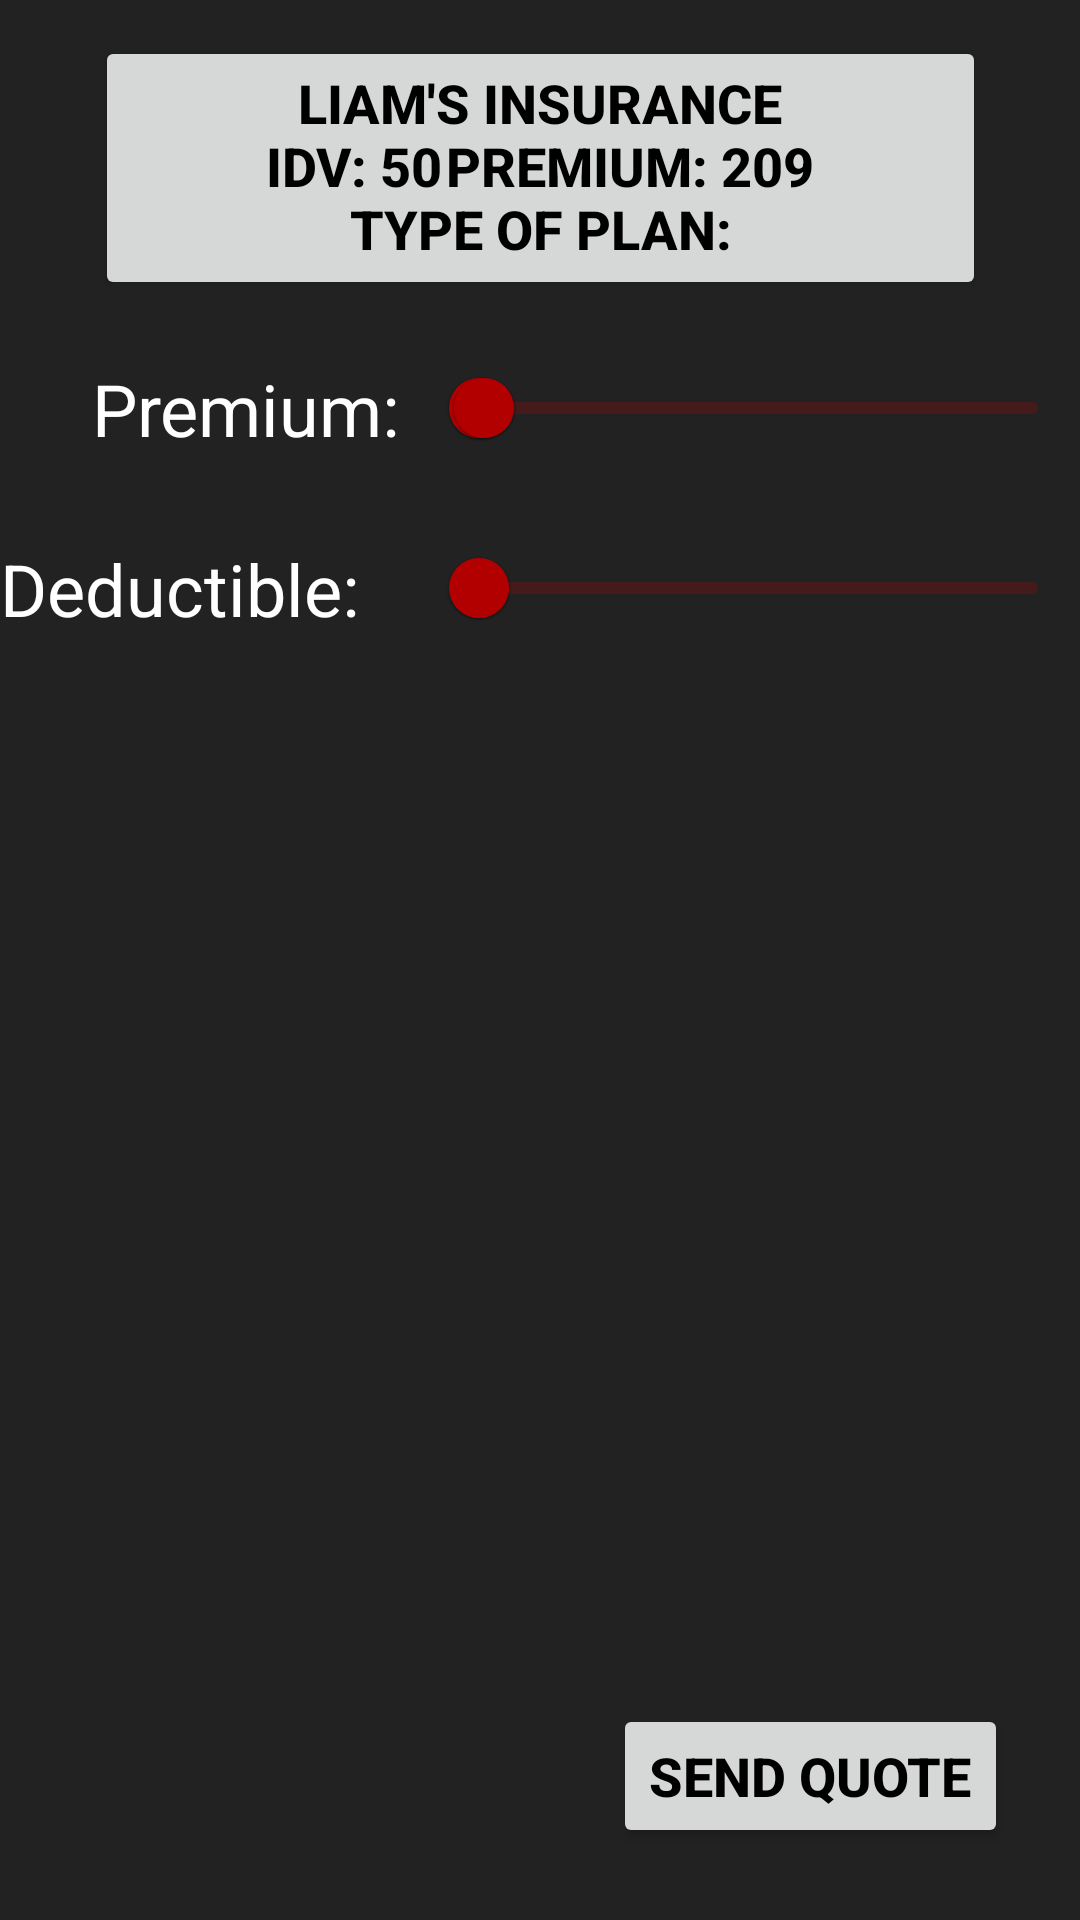

Here is an Android app screen rendered from its layout file. Give the layout XML and the strings, colors and styles it references.
<!-- AndroidManifest.xml: application theme Theme.AutoQuote -->
<!-- res/layout/fragment_get_quote_screen.xml -->
<?xml version="1.0" encoding="utf-8"?>
<androidx.constraintlayout.widget.ConstraintLayout xmlns:android="http://schemas.android.com/apk/res/android"
    xmlns:app="http://schemas.android.com/apk/res-auto"
    xmlns:tools="http://schemas.android.com/tools"
    android:layout_width="match_parent"
    android:layout_height="match_parent"
    android:background="@drawable/background_solid"
    android:scrollbars="vertical"
    app:layout_scrollFlags="scroll"
    tools:context=".GetQuoteScreen"
    >

    <TextView
        android:id="@+id/premium_text_label"
        android:layout_width="wrap_content"
        android:layout_height="wrap_content"
        android:layout_marginStart="20dp"
        android:text="@string/premium_label"
        android:textColor="#FFFFFF"
        android:textSize="24sp"
        app:layout_constraintBottom_toBottomOf="@id/quote_premium_range"
        app:layout_constraintEnd_toStartOf="@id/quote_premium_range"
        app:layout_constraintStart_toStartOf="parent"
        app:layout_constraintTop_toTopOf="@+id/quote_premium_range"
        />

    <TextView
        android:id="@+id/deductible_text_label2"
        android:layout_width="wrap_content"
        android:layout_height="wrap_content"
        android:text="@string/deductible_txt"
        android:textColor="#FFFFFF"
        android:textSize="24sp"
        app:layout_constraintBottom_toBottomOf="@id/quote_deductible_range"
        app:layout_constraintStart_toStartOf="parent"
        app:layout_constraintTop_toTopOf="@+id/quote_deductible_range"
        />

    <Button
        android:id="@+id/BestQuoteButton"
        style="@style/btnPrimary"
        android:layout_width="297dp"
        android:layout_height="88dp"
        android:layout_marginTop="12dp"
        android:width="102dp"
        android:text="@string/default_insurance_plan"
        app:layout_constraintEnd_toEndOf="parent"
        app:layout_constraintStart_toStartOf="parent"
        app:layout_constraintTop_toTopOf="parent"
        />

    <com.google.android.material.slider.RangeSlider
        android:id="@+id/quote_premium_range"
        android:layout_width="0dp"
        android:layout_height="42dp"
        android:layout_marginTop="12dp"
        android:valueFrom="125.0"
        android:valueTo="2800"
        android:verticalScrollbarPosition="defaultPosition"
        app:layout_constraintEnd_toEndOf="parent"
        app:layout_constraintStart_toEndOf="@+id/premium_text_label"
        app:layout_constraintStart_toStartOf="@+id/quote_deductible_range"
        app:layout_constraintTop_toBottomOf="@+id/BestQuoteButton"
        app:values="@array/premium_initial_values"
        />

    <com.google.android.material.slider.Slider
        android:id="@+id/quote_deductible_range"
        android:layout_width="0dp"
        android:layout_height="42dp"
        android:layout_marginStart="24dp"
        android:layout_marginTop="12dp"

        android:valueFrom="100.0"
        android:valueTo="1000"
        android:verticalScrollbarPosition="defaultPosition"
        app:layout_constraintEnd_toEndOf="parent"
        app:layout_constraintStart_toEndOf="@+id/deductible_text_label2"
        app:layout_constraintTop_toBottomOf="@+id/quote_premium_range"
        app:values="@array/deductible_initial_values"
        />

    <androidx.recyclerview.widget.RecyclerView
        android:id="@+id/quote_recycler_view"
        android:layout_width="match_parent"
        android:layout_height="0dp"
        android:layout_marginVertical="24dp"

        app:layout_constraintBottom_toTopOf="@+id/SendQuoteBtn"
        app:layout_constraintEnd_toEndOf="parent"
        app:layout_constraintStart_toStartOf="parent"
        app:layout_constraintTop_toBottomOf="@+id/quote_deductible_range"

        tools:listitem="@layout/quote_list_item"
        />

    <Button
        android:id="@+id/SendQuoteBtn"
        style="@style/btnPrimary"
        android:layout_width="wrap_content"
        android:layout_height="wrap_content"
        android:layout_margin="24dp"
        android:text="@string/sendquote_btn"
        app:layout_constraintBottom_toBottomOf="parent"
        app:layout_constraintEnd_toEndOf="parent"
        />

</androidx.constraintlayout.widget.ConstraintLayout>
<!-- res/layout/quote_list_item.xml (included above) -->
<?xml version="1.0" encoding="utf-8"?>
<androidx.cardview.widget.CardView xmlns:android="http://schemas.android.com/apk/res/android"
    xmlns:app="http://schemas.android.com/apk/res-auto"
    xmlns:tools="http://schemas.android.com/tools"
    android:layout_width="match_parent"
    android:layout_height="wrap_content"
    android:layout_margin="6dp"
    app:cardBackgroundColor="@color/white"
    app:cardCornerRadius="8dp"
    app:cardElevation="10dp"
    app:cardPreventCornerOverlap="false"
    >

    <androidx.constraintlayout.widget.ConstraintLayout
        android:layout_width="match_parent"
        android:layout_height="68dp"
        >


        <ImageView
            android:id="@+id/insurance_image"
            android:layout_width="0dp"
            android:layout_height="match_parent"
            app:layout_constraintDimensionRatio="1"
            android:contentDescription="TODO"
            android:src="@mipmap/mercury"
            android:scaleType="fitCenter"
            app:layout_constraintBottom_toBottomOf="parent"
            app:layout_constraintStart_toStartOf="parent"
            app:layout_constraintTop_toTopOf="parent"
            />

        <TextView
            android:id="@+id/insurance_name_text"
            android:layout_width="153dp"
            android:layout_height="wrap_content"
            android:layout_marginStart="12dp"
            android:text="@string/insurance_co_txt"
            android:textColor="@color/black"
            android:textSize="20sp"
            android:gravity="center_vertical"
            app:layout_constraintBottom_toBottomOf="parent"
            app:layout_constraintStart_toEndOf="@+id/insurance_image"
            app:layout_constraintTop_toTopOf="parent"
            />

        <TextView
            android:id="@+id/premium_text_view"
            android:layout_width="wrap_content"
            android:layout_height="wrap_content"
            android:layout_marginEnd="16dp"
            android:background="#00F1E500"
            android:text="Premium"
            android:textColor="@color/black"
            android:textSize="30sp"
            app:layout_constraintBottom_toBottomOf="parent"
            app:layout_constraintEnd_toEndOf="parent"
            app:layout_constraintStart_toEndOf="@+id/insurance_name_text"
            app:layout_constraintTop_toTopOf="parent"
            />

    </androidx.constraintlayout.widget.ConstraintLayout>


</androidx.cardview.widget.CardView>
<!-- resources referenced by this layout -->
<resources>
  <string-array name="deductible_initial_values">
          <item>100.0</item>
          <item>150.0</item>
      </string-array>
  <string-array name="premium_initial_values">
          <item>125.0</item>
          <item>150.0</item>
      </string-array>
  <color name="black">#FF000000</color>
  <color name="white">#FFFFFFFF</color>
  <!-- drawable background_solid (drawable) -->
  <?xml version="1.0" encoding="utf-8"?>
  <shape xmlns:android="http://schemas.android.com/apk/res/android">
      <gradient
          android:angle="270"
          android:endColor="#222222"
          android:startColor="#222222"
      />
  </shape>
  <!-- mipmap mercury: png bitmap (mipmap-hdpi, 5196 bytes) -->
  <string name="deductible_txt">Deductible:</string>
  <string name="default_insurance_plan">Liam\'s Insurance\nIDV: 50\tPremium: 209\nType of Plan: Comprehensive</string>
  <string name="insurance_co_txt">Insurance Co.</string>
  <string name="premium_label">Premium: </string>
  <string name="sendquote_btn">Send Quote</string>
  <style name="btnPrimary">
          <item name="android:layout_width">wrap_content</item>
          <item name="android:layout_height">wrap_content</item>
          <item name="android:layout_gravity">center</item>
          <item name="android:layout_marginTop">40dp</item>
          <item name="android:textColor">@color/black</item>
          <item name="android:textSize">18sp</item>
          <item name="android:textStyle">bold</item>
      </style>
  <style name="Theme.AutoQuote" parent="Theme.MaterialComponents.DayNight.DarkActionBar">
          
          <item name="colorPrimary">@color/red</item>
          <item name="colorPrimaryVariant">@color/black</item>
          <item name="colorOnPrimary">@color/white</item>
          
          <item name="colorSecondary">@color/teal_200</item>
          <item name="colorSecondaryVariant">@color/teal_700</item>
          <item name="colorOnSecondary">@color/black</item>
          
          <item name="android:statusBarColor" tools:targetApi="l">?attr/colorPrimaryVariant</item>
          
  
  
      </style>
  <color name="red">#b20000</color>
  <color name="teal_200">#FF03DAC5</color>
  <color name="teal_700">#FF018786</color>
</resources>
